Photos from the image-classification dataset "Flower_Classification" in the GitHub repository Avi-Bane/Flower_Classification. Its 13 classes are: astilbe, bellflower, calendula, california poppy, carnation, common daisy, coreopsis, dandelion, iris, rose, sunflower, tulip, water lily.

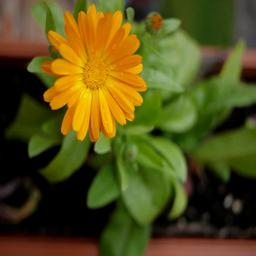
Label: calendula

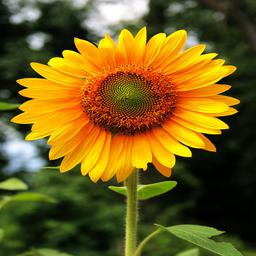
Label: sunflower

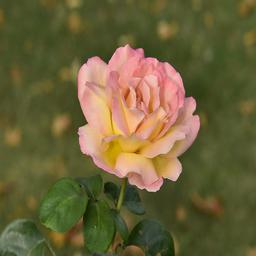
Label: rose

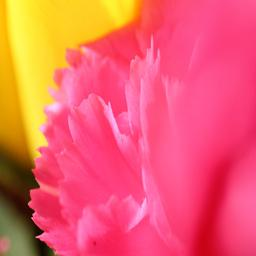
Label: carnation

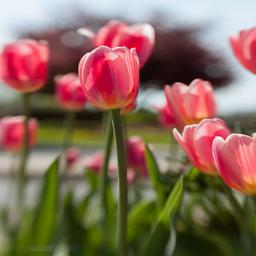
Label: tulip

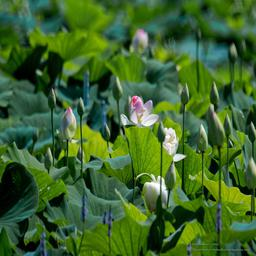
Label: common daisy
